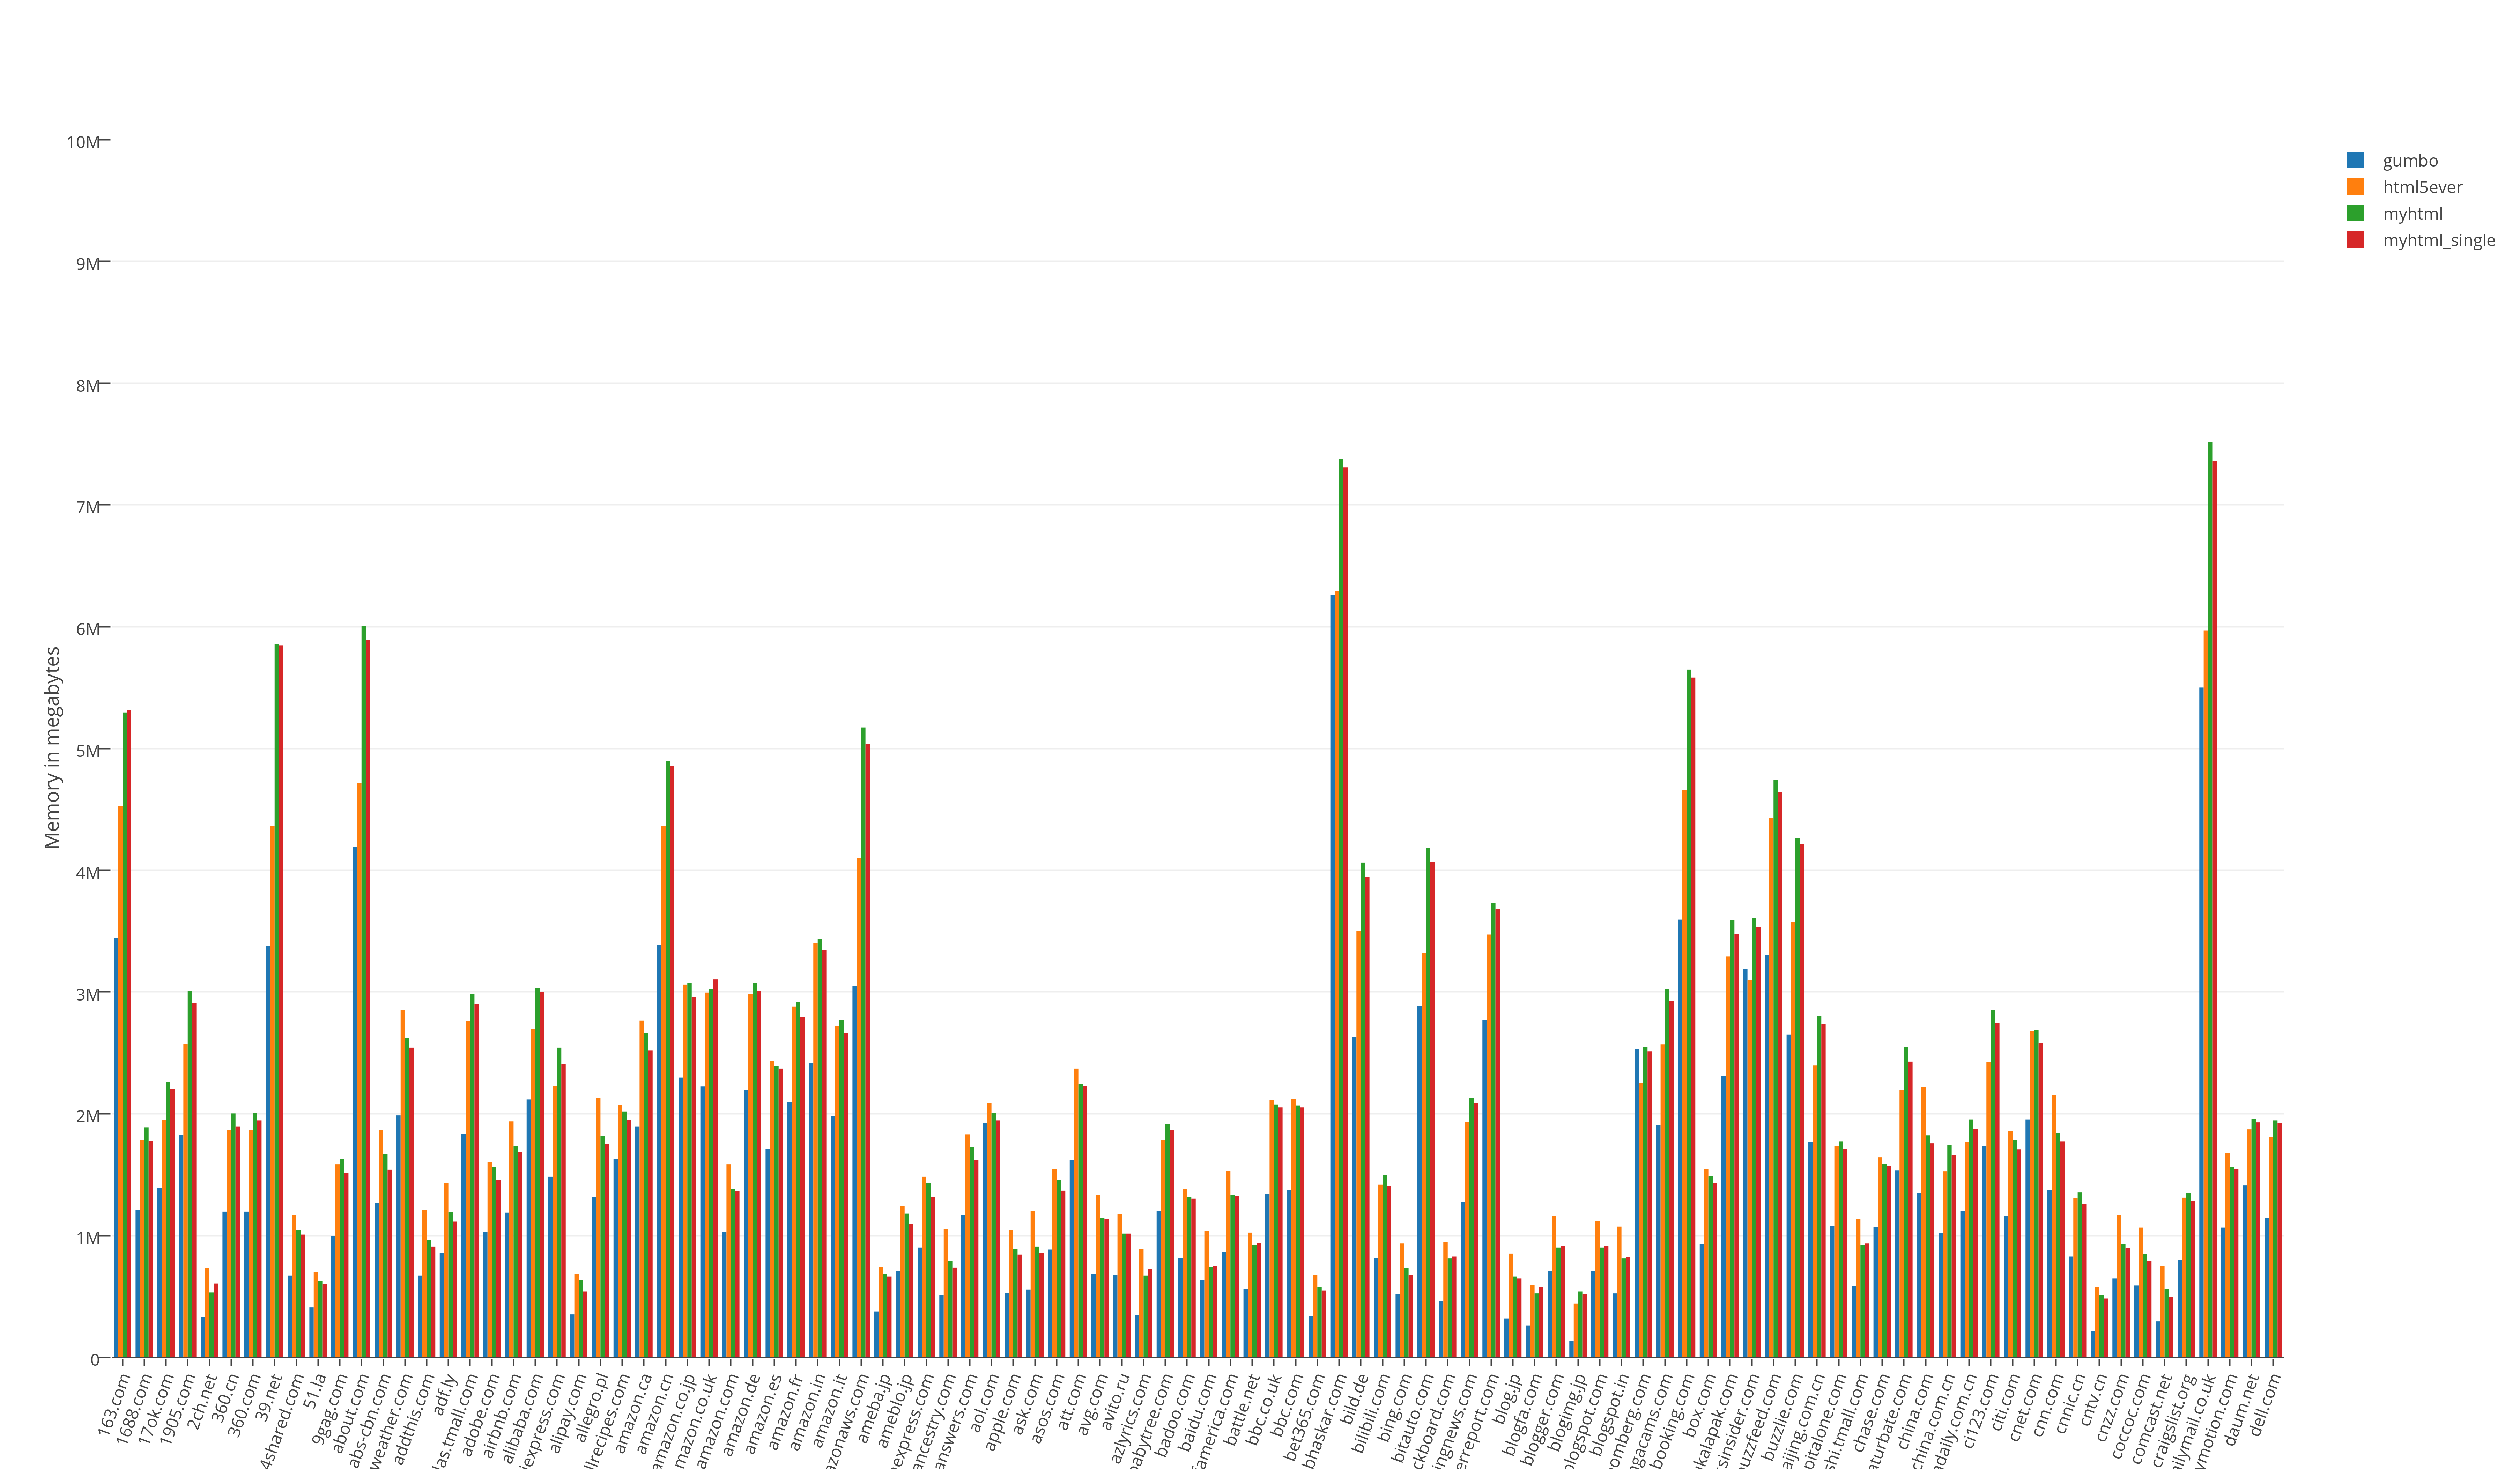

Source data for this figure (header and first rows):
name; gumbo; html5ever; myhtml; myhtml_single
163.com; 3440640; 4526080; 5296128; 5316608
1688.com; 1208320; 1781760; 1888256; 1777664
17ok.com; 1392640; 1949696; 2260992; 2203648
1905.com; 1826816; 2572288; 3010560; 2908160
2ch.net; 331776; 733184; 532480; 606208
360.cn; 1196032; 1867776; 2002944; 1896448
360.com; 1196032; 1867776; 2007040; 1945600
39.net; 3379200; 4362240; 5857280; 5844992
4shared.com; 671744; 1171456; 1044480; 1007616
51.la; 409600; 700416; 626688; 602112
9gag.com; 995328; 1585152; 1630208; 1515520
about.com; 4194304; 4714496; 6004736; 5890048
abs-cbn.com; 1269760; 1867776; 1671168; 1540096
accuweather.com; 1986560; 2850816; 2625536; 2543616
addthis.com; 671744; 1212416; 962560; 909312
adf.ly; 860160; 1433600; 1191936; 1114112
adidas.tmall.com; 1835008; 2760704; 2981888; 2904064
adobe.com; 1032192; 1601536; 1564672; 1454080
airbnb.com; 1187840; 1937408; 1736704; 1687552
alibaba.com; 2117632; 2695168; 3035136; 2998272
aliexpress.com; 1482752; 2228224; 2543616; 2408448
alipay.com; 352256; 684032; 634880; 540672
allegro.pl; 1314816; 2129920; 1818624; 1748992
allrecipes.com; 1630208; 2072576; 2019328; 1949696
amazon.ca; 1896448; 2764800; 2666496; 2519040
amazon.cn; 3387392; 4366336; 4894720; 4857856
amazon.co.jp; 2297856; 3059712; 3072000; 2961408
amazon.co.uk; 2224128; 2994176; 3026944; 3104768
amazon.com; 1028096; 1585152; 1384448; 1363968
amazon.de; 2195456; 2985984; 3076096; 3010560
amazon.es; 1712128; 2437120; 2392064; 2371584
amazon.fr; 2097152; 2879488; 2916352; 2797568
amazon.in; 2416640; 3403776; 3432448; 3346432
amazon.it; 1978368; 2723840; 2768896; 2662400
amazonaws.com; 3051520; 4100096; 5173248; 5038080
ameba.jp; 376832; 741376; 688128; 663552
ameblo.jp; 708608; 1241088; 1179648; 1093632
americanexpress.com; 901120; 1482752; 1429504; 1314816
ancestry.com; 512000; 1052672; 790528; 737280
answers.com; 1167360; 1830912; 1724416; 1622016
aol.com; 1921024; 2088960; 2007040; 1945600
apple.com; 528384; 1044480; 888832; 843776
ask.com; 557056; 1200128; 909312; 860160
asos.com; 884736; 1548288; 1458176; 1368064
att.com; 1617920; 2371584; 2244608; 2228224
avg.com; 688128; 1335296; 1142784; 1134592
avito.ru; 675840; 1175552; 1015808; 1015808
azlyrics.com; 348160; 888832; 671744; 724992
babytree.com; 1200128; 1785856; 1916928; 1867776
badoo.com; 815104; 1384448; 1314816; 1302528
baidu.com; 630784; 1036288; 745472; 749568
bankofamerica.com; 864256; 1531904; 1335296; 1327104
battle.net; 561152; 1024000; 921600; 937984
bbc.co.uk; 1339392; 2113536; 2076672; 2052096
bbc.com; 1376256; 2121728; 2068480; 2052096
bet365.com; 335872; 675840; 577536; 548864
bhaskar.com; 6262784; 6291456; 7376896; 7307264
bild.de; 2629632; 3497984; 4063232; 3944448
bilibili.com; 815104; 1417216; 1495040; 1409024
bing.com; 516096; 933888; 733184; 675840
... 40 more rows
